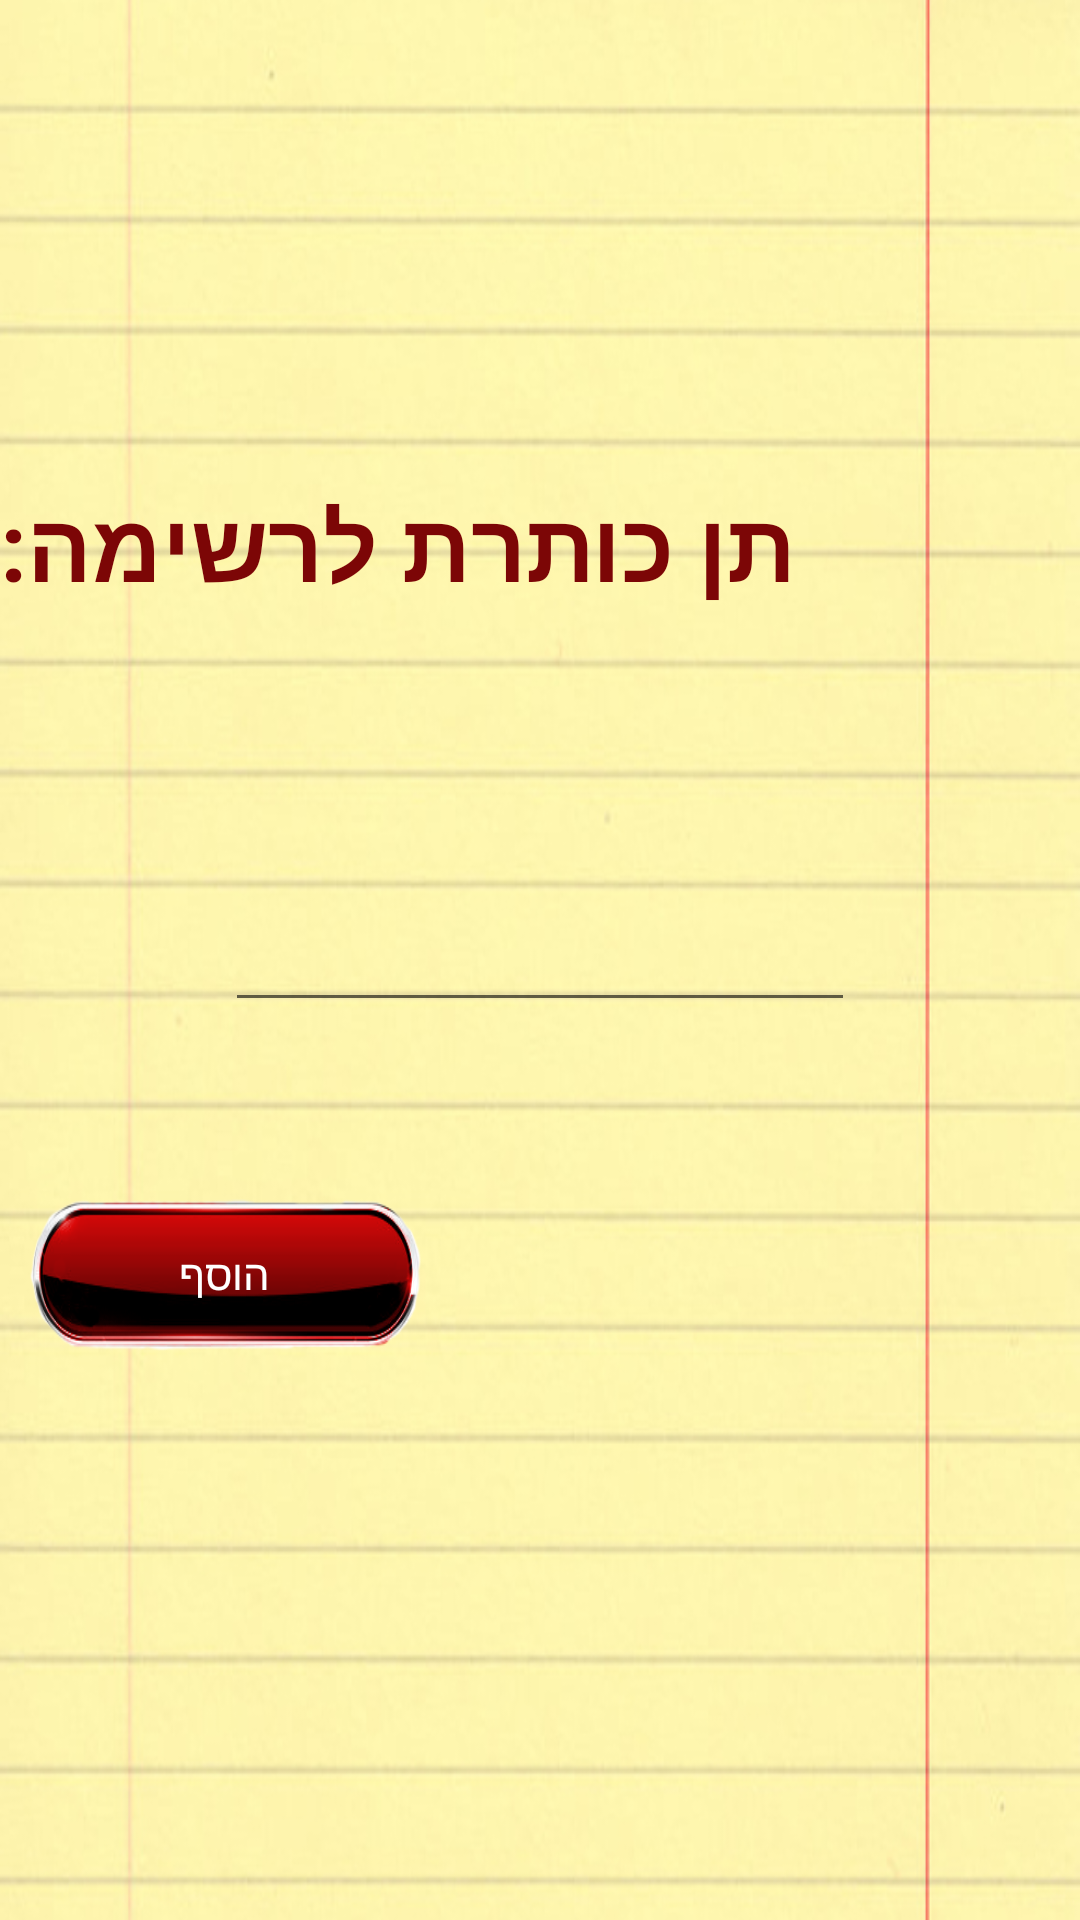

Write the Android layout XML for this screen, with the resource values it uses.
<!-- AndroidManifest.xml: application theme AppTheme -->
<!-- res/layout/activity_new_list.xml -->
<?xml version="1.0" encoding="utf-8"?>
<RelativeLayout xmlns:android="http://schemas.android.com/apk/res/android"
    xmlns:app="http://schemas.android.com/apk/res-auto"
    xmlns:tools="http://schemas.android.com/tools"
    android:layout_width="match_parent"
    android:layout_height="match_parent"
    android:paddingBottom="@dimen/activity_vertical_margin"
    android:paddingLeft="@dimen/activity_horizontal_margin"
    android:paddingRight="@dimen/activity_horizontal_margin"
    android:paddingTop="@dimen/activity_vertical_margin"
    android:background="@drawable/yellow_notebook_paper"

    tools:context="com.example22.nluria.missionList.newList">

    <EditText
        android:layout_width="wrap_content"
        android:layout_height="wrap_content"
        android:inputType="textPersonName"
        android:ems="10"
        android:id="@+id/add_a_title"
        android:layout_centerVertical="true"
        android:layout_centerHorizontal="true"

        />

    <Button
        android:layout_width="150dp"
        android:layout_height="70dp"
        android:text="@string/add"
        android:id="@+id/addNewListBtn"
        android:background="@drawable/custom_button"
        android:layout_below="@+id/add_a_title"
        android:layout_alignParentLeft="true"
        android:layout_alignParentStart="true"
        android:layout_marginTop="49dp"
        android:textColor="#ffffff" />

    <TextView
        android:layout_width="wrap_content"
        android:layout_height="wrap_content"
        android:textAppearance="?android:attr/textAppearanceMedium"
        android:text="@string/add_a_group_title"
        android:id="@+id/giveTitle"
        android:textColor="#7c0606"
        android:layout_above="@+id/add_a_title"
        android:layout_alignParentLeft="true"
        android:layout_alignParentStart="true"
        android:layout_marginBottom="96dp"

        android:textSize="@dimen/abc_dropdownitem_icon_width"
        android:textStyle="bold" />




</RelativeLayout>
<!-- resources referenced by this layout -->
<resources>
  <dimen name="activity_horizontal_margin">64dp</dimen>
  <!-- drawable custom_button (drawable) -->
  <?xml version="1.0" encoding="utf-8"?>
  <selector xmlns:android="http://schemas.android.com/apk/res/android">
      <item android:drawable="@drawable/button_black"
          android:state_pressed="true" />
      <item android:drawable="@drawable/button_red"
          android:state_focused="true" />
      <item android:drawable="@drawable/button_red" />
  
  </selector>
  <!-- drawable yellow_notebook_paper: jpg bitmap (drawable, 174201 bytes) -->
  <string name="add" translatable="false">הוסף</string>
  <string name="add_a_group_title" translatable="false">תן כותרת לרשימה:</string>
  <style name="AppTheme" parent="Theme.AppCompat.Light.DarkActionBar">
          
          <item name="colorPrimary">@color/colorPrimary</item>
          <item name="colorPrimaryDark">@color/colorPrimaryDark</item>
          <item name="colorAccent">@color/colorAccent</item>
          <item name="android:actionBarStyle">@style/CustomActionBar</item>
          <item name="android:editTextColor">#D71717</item>
  
  
      </style>
  <!-- drawable button_black: png bitmap (drawable, 22006 bytes) -->
  <!-- drawable button_red: png bitmap (drawable, 24298 bytes) -->
  <style name="CustomActionBar" parent="Theme.AppCompat.Light.DarkActionBar">
          <item name="android:background">#afffff</item>
      </style>&gt;
  <!-- not gathered from this repository: default colours our renderer supplied (Android Studio template values) -->
  <color name="colorPrimary">#FF6200EE</color>
  <color name="colorPrimaryDark">#FF3700B3</color>
  <color name="colorAccent">#FF03DAC5</color>
</resources>
